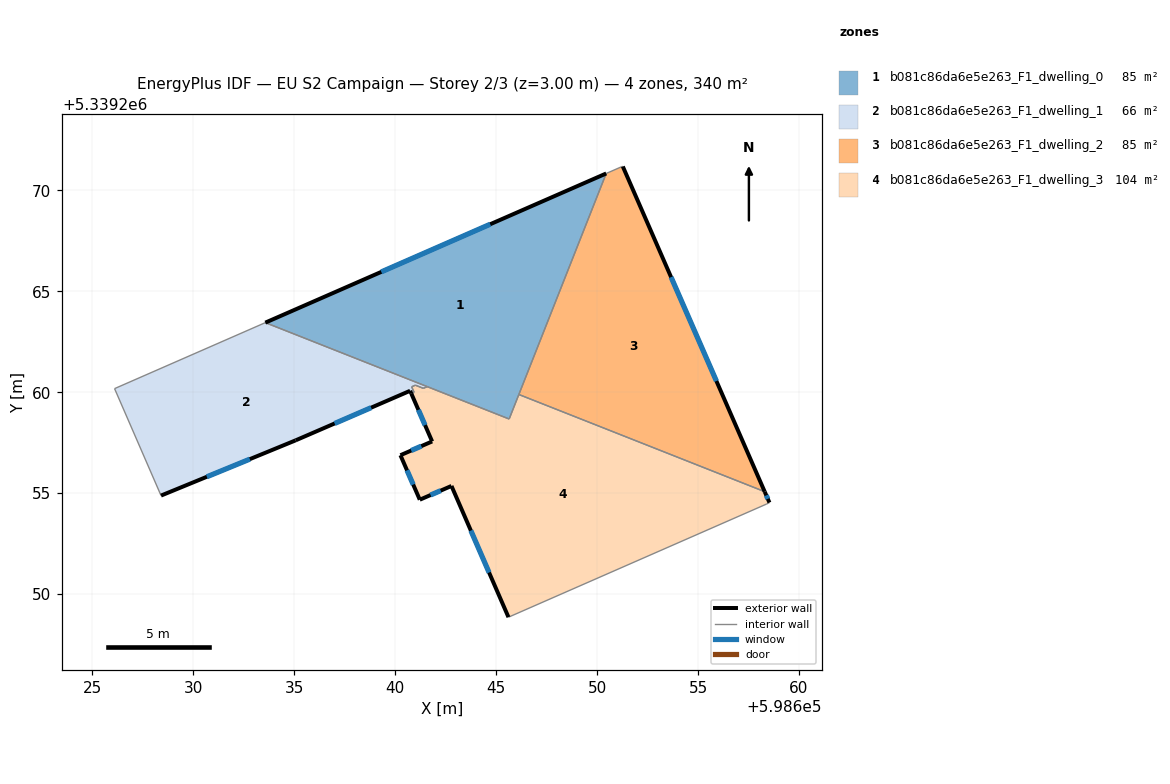
=== STOREY PLAN SPEC (per zone: floor XY polygon, exterior-wall plan segments, windows/doors) ===
zone 1: b081c86da6e5e263_F1_dwelling_0  (85.0 m²)
  floor: (598650.45, 5339270.84) (598645.64, 5339258.67) (598633.56, 5339263.45)
  exterior wall: (598650.45, 5339270.84) – (598633.56, 5339263.45)  [18.4 m]
    window: (598644.71, 5339268.32) – (598639.31, 5339265.96)  [5.6 m²]
  interior walls: 4
zone 2: b081c86da6e5e263_F1_dwelling_1  (65.6 m²)
  floor: (598641.00, 5339260.35) (598640.81, 5339260.27) (598640.93, 5339259.99) (598640.80, 5339259.93) (598640.74, 5339260.07) (598635.07, 5339257.62) (598628.40, 5339254.88) (598626.09, 5339260.18) (598633.56, 5339263.45) (598641.59, 5339260.28) (598641.39, 5339260.19)
  exterior wall: (598640.74, 5339260.07) – (598640.80, 5339259.93)  [0.1 m]
  exterior wall: (598635.07, 5339257.62) – (598640.74, 5339260.07)  [6.2 m]
    window: (598637.00, 5339258.45) – (598638.81, 5339259.24)  [1.9 m²]
  exterior wall: (598628.40, 5339254.88) – (598635.07, 5339257.62)  [7.2 m]
    window: (598630.67, 5339255.81) – (598632.80, 5339256.68)  [2.2 m²]
  interior walls: 8
zone 3: b081c86da6e5e263_F1_dwelling_2  (84.9 m²)
  floor: (598651.27, 5339271.18) (598658.30, 5339255.07) (598646.12, 5339259.89) (598650.45, 5339270.84) (598651.23, 5339271.18)
  exterior wall: (598658.30, 5339255.07) – (598651.28, 5339271.18)  [17.6 m]
    window: (598655.91, 5339260.55) – (598653.67, 5339265.70)  [5.4 m²]
  interior walls: 4
zone 4: b081c86da6e5e263_F1_dwelling_3  (104.4 m²)
  floor: (598658.30, 5339255.07) (598658.54, 5339254.53) (598658.40, 5339254.46) (598645.61, 5339248.85) (598642.79, 5339255.36) (598641.22, 5339254.67) (598640.26, 5339256.88) (598641.83, 5339257.56) (598640.80, 5339259.93) (598640.93, 5339259.99) (598640.81, 5339260.27) (598641.00, 5339260.35) (598641.39, 5339260.19) (598641.59, 5339260.28) (598645.64, 5339258.67) (598646.12, 5339259.89)
  exterior wall: (598641.22, 5339254.67) – (598642.79, 5339255.36)  [1.7 m]
    window: (598641.75, 5339254.91) – (598642.25, 5339255.12)  [0.5 m²]
  exterior wall: (598640.26, 5339256.88) – (598641.22, 5339254.67)  [2.4 m]
    window: (598640.58, 5339256.13) – (598640.89, 5339255.42)  [0.7 m²]
  exterior wall: (598641.83, 5339257.56) – (598640.26, 5339256.88)  [1.7 m]
    window: (598641.29, 5339257.33) – (598640.79, 5339257.11)  [0.5 m²]
  exterior wall: (598640.80, 5339259.93) – (598641.83, 5339257.56)  [2.6 m]
    window: (598641.15, 5339259.13) – (598641.48, 5339258.37)  [0.8 m²]
  exterior wall: (598658.54, 5339254.53) – (598658.30, 5339255.07)  [0.6 m]
    window: (598658.46, 5339254.72) – (598658.38, 5339254.89)  [0.2 m²]
  exterior wall: (598642.79, 5339255.36) – (598645.61, 5339248.85)  [7.1 m]
    window: (598643.75, 5339253.14) – (598644.65, 5339251.07)  [2.2 m²]
  interior walls: 10

=== DERIVED (storey summary) ===
Building: EU S2 Campaign
Storey: 2 of 3  (floor level z = 3.00 m)
Storey gross floor area: 339.8 m²
Zones on this storey: 4
  - b081c86da6e5e263_F1_dwelling_0: floor 85.0 m²; exterior wall 18.4 m (55.3 m²); 1 window(s) 5.6 m²; WWR 10.2%
  - b081c86da6e5e263_F1_dwelling_1: floor 65.6 m²; exterior wall 13.5 m (40.6 m²); 2 window(s) 4.1 m²; WWR 10.1%
  - b081c86da6e5e263_F1_dwelling_2: floor 84.9 m²; exterior wall 17.6 m (52.7 m²); 1 window(s) 5.4 m²; WWR 10.2%
  - b081c86da6e5e263_F1_dwelling_3: floor 104.4 m²; exterior wall 16.1 m (48.3 m²); 6 window(s) 4.9 m²; WWR 10.2%
Zone adjacency (shared interzone walls):
  - b081c86da6e5e263_F1_dwelling_0 ↔ b081c86da6e5e263_F1_dwelling_1
  - b081c86da6e5e263_F1_dwelling_0 ↔ b081c86da6e5e263_F1_dwelling_2
  - b081c86da6e5e263_F1_dwelling_0 ↔ b081c86da6e5e263_F1_dwelling_3
  - b081c86da6e5e263_F1_dwelling_1 ↔ b081c86da6e5e263_F1_dwelling_3
  - b081c86da6e5e263_F1_dwelling_2 ↔ b081c86da6e5e263_F1_dwelling_3